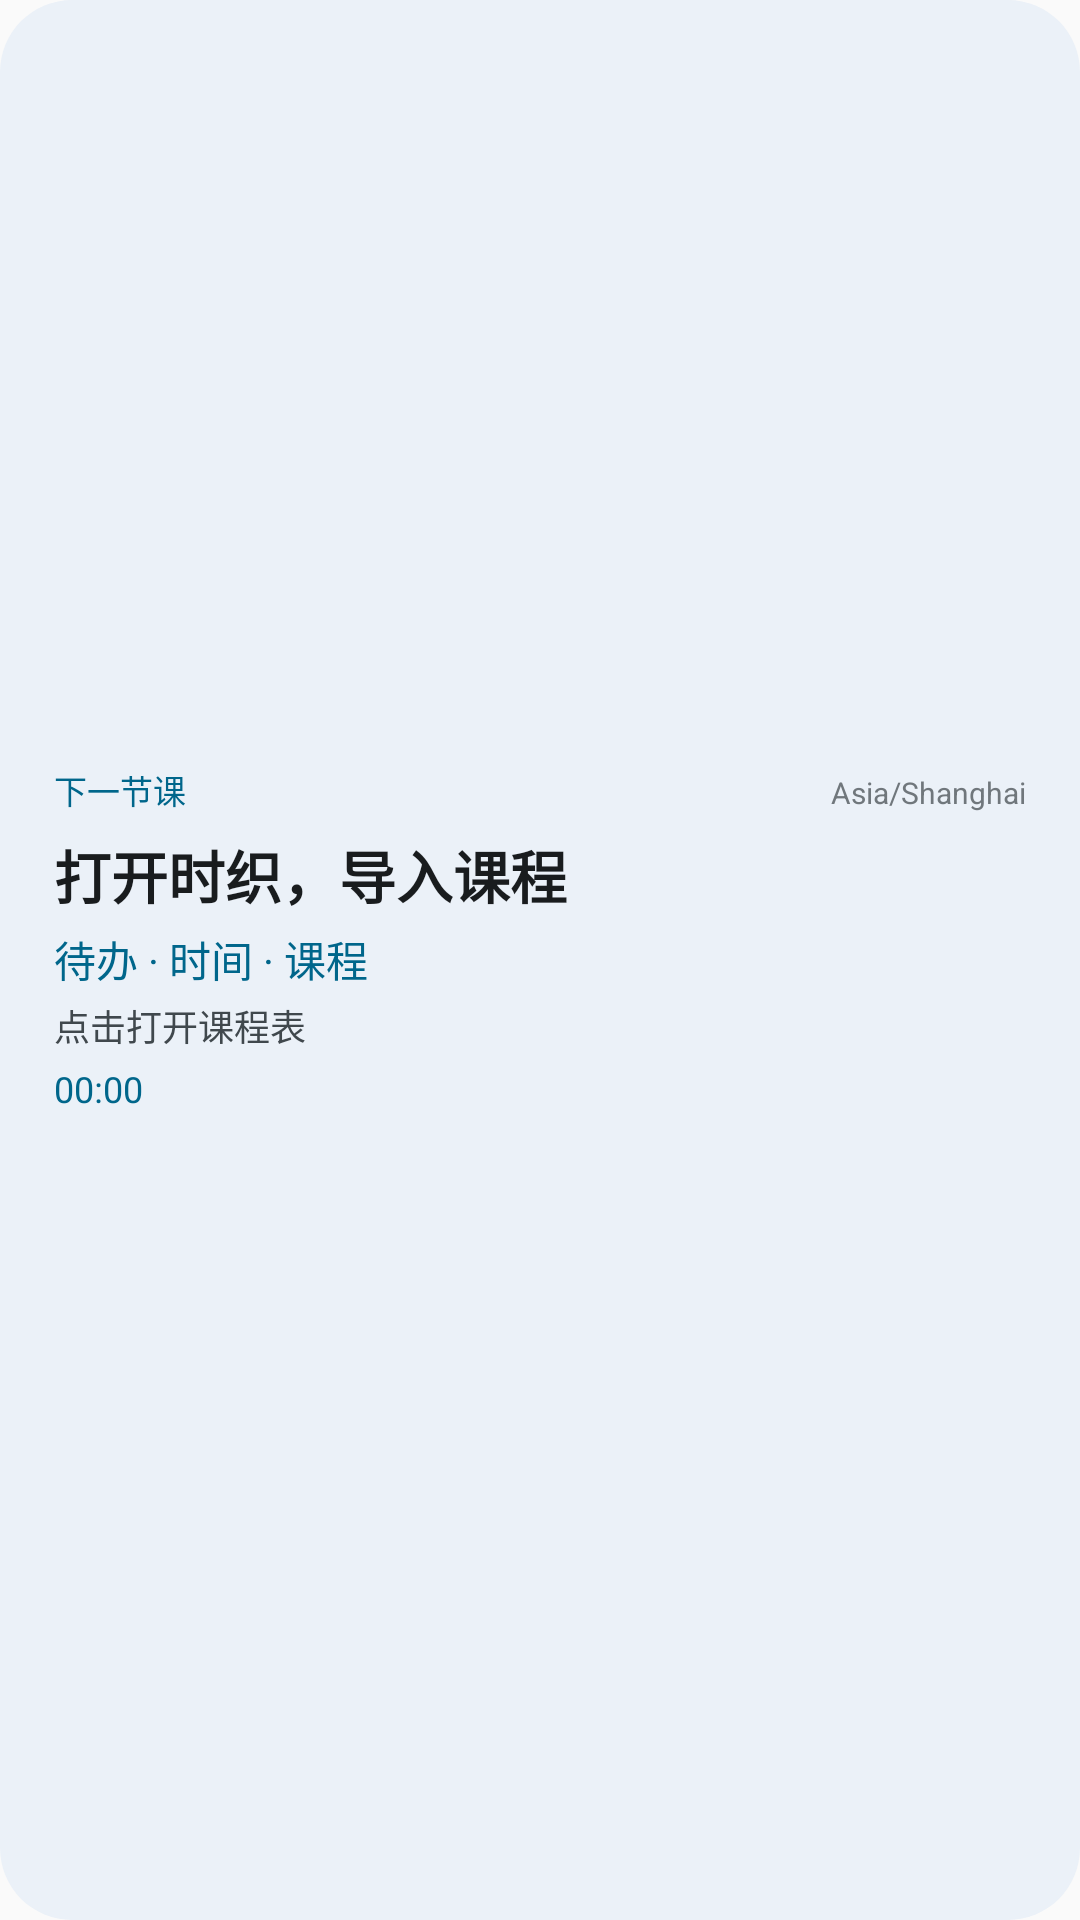

The Android layout XML behind this screen, and the referenced resources:
<!-- AndroidManifest.xml: application theme AppTheme -->
<!-- res/layout/course_widget.xml -->
<?xml version="1.0" encoding="utf-8"?>
<LinearLayout xmlns:android="http://schemas.android.com/apk/res/android" android:id="@android:id/background" android:layout_width="match_parent" android:layout_height="match_parent" android:orientation="vertical" android:gravity="center_vertical" android:padding="18dp" android:background="@drawable/widget_background">
    <LinearLayout android:layout_width="match_parent" android:layout_height="wrap_content" android:orientation="horizontal">
        <TextView android:id="@+id/widget_status" android:layout_width="0dp" android:layout_weight="1" android:layout_height="wrap_content" android:text="下一节课" android:textSize="11sp" android:textColor="@color/widget_accent"/>
        <TextView android:id="@+id/widget_zone" android:layout_width="wrap_content" android:layout_height="wrap_content" android:text="Asia/Shanghai" android:textSize="10sp" android:textColor="@color/widget_faint"/>
    </LinearLayout>
    <TextView android:id="@+id/widget_title" android:layout_width="match_parent" android:layout_height="wrap_content" android:layout_marginTop="6dp" android:text="打开时织，导入课程" android:textSize="19sp" android:textStyle="bold" android:textColor="@color/widget_ink" android:maxLines="1" android:ellipsize="end"/>
    <TextView android:id="@+id/widget_time" android:layout_width="match_parent" android:layout_height="wrap_content" android:layout_marginTop="4dp" android:text="待办 · 时间 · 课程" android:textSize="14sp" android:textColor="@color/widget_accent"/>
    <TextView android:id="@+id/widget_location" android:layout_width="match_parent" android:layout_height="wrap_content" android:layout_marginTop="3dp" android:text="点击打开课程表" android:textSize="12sp" android:textColor="@color/widget_muted" android:maxLines="1" android:ellipsize="end"/>
    <Chronometer android:id="@+id/widget_countdown" android:layout_width="match_parent" android:layout_height="wrap_content" android:layout_marginTop="4dp" android:textSize="12sp" android:textColor="@color/widget_accent"/>
    <TextView android:id="@+id/widget_secondary" android:layout_width="match_parent" android:layout_height="wrap_content" android:textSize="10sp" android:textColor="@color/widget_faint" android:maxLines="1" android:ellipsize="end"/>
</LinearLayout>
<!-- resources referenced by this layout -->
<resources>
  <color name="widget_accent">#286C9E</color>
  <color name="widget_faint">#6B6B70</color>
  <color name="widget_ink">#252525</color>
  <color name="widget_muted">#525257</color>
  <!-- drawable widget_background (drawable) -->
  <?xml version="1.0" encoding="utf-8"?>
  <shape xmlns:android="http://schemas.android.com/apk/res/android"><solid android:color="@color/widget_surface"/><corners android:radius="24dp"/></shape>
  <style name="AppTheme" parent="Theme.AppCompat.DayNight.NoActionBar">
          
          <item name="colorPrimary">@color/colorPrimary</item>
          <item name="colorPrimaryDark">@color/colorPrimaryDark</item>
          <item name="colorAccent">@color/colorAccent</item>
      </style>
  <color name="widget_surface">#F2F2F2</color>
  <!-- not gathered from this repository: default colours our renderer supplied (Android Studio template values) -->
  <color name="colorPrimary">#FF6200EE</color>
  <color name="colorPrimaryDark">#FF3700B3</color>
  <color name="colorAccent">#FF03DAC5</color>
</resources>
